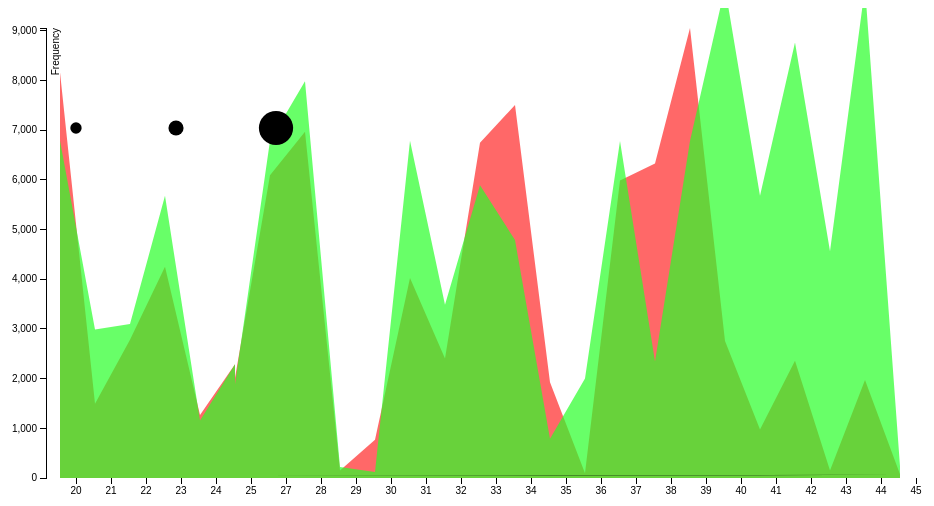
D3 v3 page, settled after 360 driven frames (6 s of simulated time); the page loaded 1 data file(s).


		var margin = {
				top: 20,
				right: 20,
				bottom: 30,
				left: 40
			},
			width = 960 - margin.left - margin.right,
			height = 500 - margin.top - margin.bottom;

		var x = d3.scale.ordinal()
			.rangeRoundBands([0, width], .1);

		var y = d3.scale.linear()
			.range([height, 0]);

		var xAxis = d3.svg.axis()
			.scale(x)
			.orient("bottom");

		var yAxis = d3.svg.axis()
			.scale(y)
			.orient("left")
			//.ticks(10, "%");
			.ticks(10);

		var svg = d3.select("body").append("svg")
			.attr("width", width + margin.left + margin.right)
			.attr("height", height + margin.top + margin.bottom)
			.append("g")
				.attr("transform", "translate(" + margin.left + "," + margin.top + ")");

		d3.tsv("data.tsv", type, function(error, data) {
			if (error) throw error;

			x.domain(data.map(function(d) {
				return d.age;
			}));
			y.domain([0, d3.max(data, function(d) {
				return d.asset;
			})]);

			svg.append("g")
				.attr("class", "x axis")
				.attr("transform", "translate(0," + height + ")")
				.call(xAxis);

			svg.append("g")
				.attr("class", "y axis")
				.call(yAxis)
				.append("text")
					.attr("transform", "rotate(-90)")
					.attr("y", 6)
					.attr("dy", ".71em")
					.style("text-anchor", "end")
					.text("Frequency");

			/*svg.selectAll(".bar")
				.data(data)
				.enter().append("rect")
				.attr("class", "bar")
				.attr("x", function(d) {
					return x(d.age);
				})
				.attr("width", x.rangeBand())
				.attr("y", function(d) {
					return y(d.asset);
				})
				.attr("height", function(d) {
					return height - y(d.asset);
				});
			*/
			
			var areaAsset = d3.svg.area()
			    .x(function(d) { return x(d.age); })
			    .y0(height)
			    .y1(function(d) { return y(d.asset); });
			
			var areaLiability = d3.svg.area()
			    .x(function(d) { return x(d.age); })
			    .y0(height)
			    .y1(function(d) { return y(d.liability); });

			svg.append("path")
		      .datum(data)
		      .attr("class", "areaAsset")
		      .attr("d", areaAsset);
			
			svg.append("path")
		      .datum(data)
		      .attr("class", "areaLiability")
		      .attr("d", areaLiability);
			
			svg.selectAll("circle")
			    .data([32, 57, 293], function(d) { return d; })
				.enter()
				.append("circle")
				    .attr("cy", 100)
				    .attr("cx", function(d, i) { return i * 100 + 30; })
				    .attr("r", function(d) { return Math.sqrt(d); });
				//.exit().remove();
				
			var data = [
			            { x: 25, y: 40, },
			            { x: 35, y: 45, },
			            { x: 45, y: 65, },
			            { x: 55, y: 75, },
			        ];
			
			
		
		var area = d3.svg.area()
		    .x(function(d) { return x(d.x); })
		    .y0(height)
		    .y1(function(d) { return y(d.y); });
		

	svg.append("path")
	    .datum(data)
	    .attr("class", "area")
	    .attr("d", area);
	
		});
		

		function type(d) {
			d.asset = +d.asset;
			return d;
		}
	

### data: data.tsv
age	asset	liability
20	8167	6788
21	1492	2987
22	2782	3098
23	4253	5678
24	1270	1156
25	2288	2287
25	2015	1887
27	6094	6789
28	6966	7982
29	0153	0222
30	0772	0122
31	4025	6789
32	2406	3489
33	6749	5890
34	7507	4789
35	1929	0789
36	0095	2000
37	5987	6782
38	6327	2343
39	9056	6783
40	2758	9876
41	0978	5678
42	2360	8766
43	0150	4562
44	1974	9876
45	0074	234